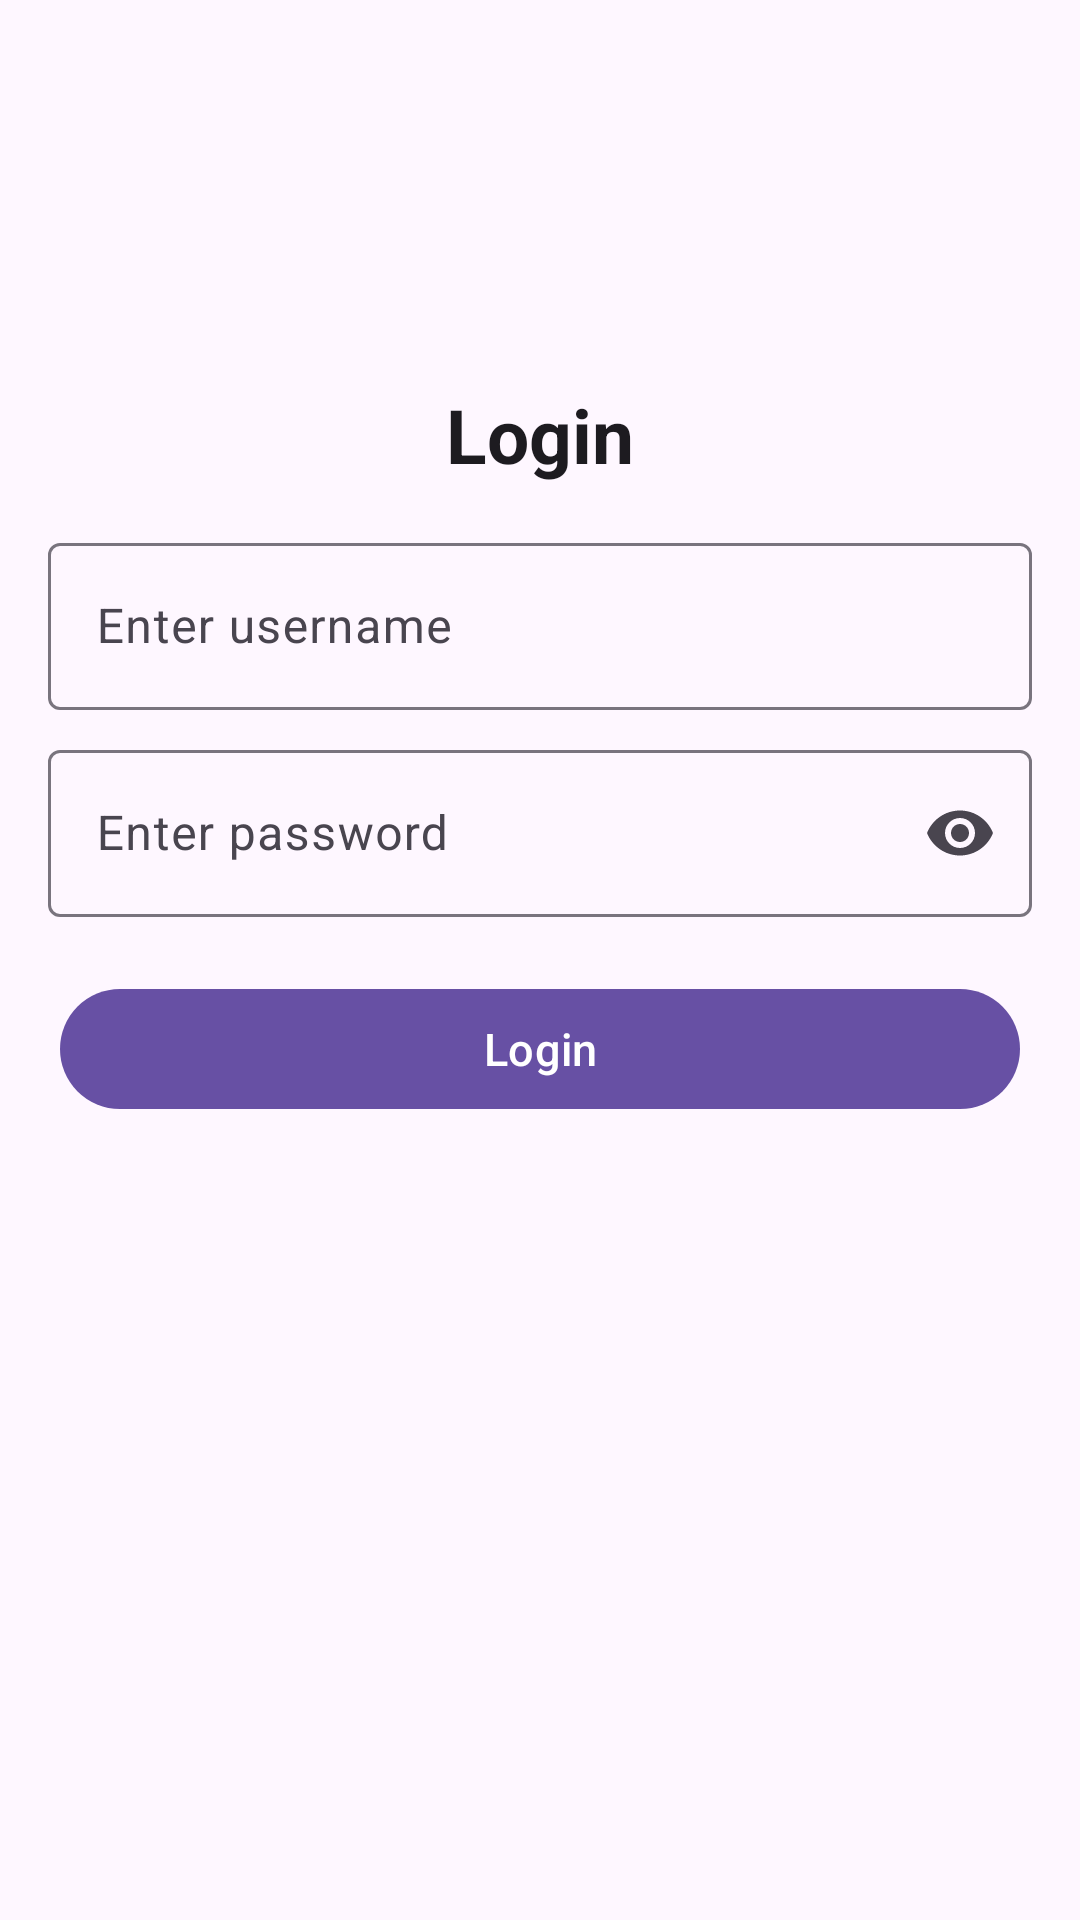

Here is an Android app screen rendered from its layout file. Give the layout XML and the strings, colors and styles it references.
<!-- AndroidManifest.xml: application theme Theme.FragmentWithBottomBar -->
<!-- res/layout/fragment_login.xml -->
<?xml version="1.0" encoding="utf-8"?>
<androidx.constraintlayout.widget.ConstraintLayout xmlns:android="http://schemas.android.com/apk/res/android"
    xmlns:app="http://schemas.android.com/apk/res-auto"
    xmlns:tools="http://schemas.android.com/tools"
    android:layout_width="match_parent"
    android:layout_height="match_parent"
    tools:context=".ui.fragment.LoginFragment">

    
    <com.google.android.material.imageview.ShapeableImageView
        android:id="@+id/logo_image"
        android:layout_width="wrap_content"
        android:layout_height="100dp"
        android:layout_marginTop="14dp"
        android:adjustViewBounds="true"
        app:layout_constraintEnd_toEndOf="parent"
        app:layout_constraintStart_toStartOf="parent"
        app:layout_constraintTop_toTopOf="parent"
        app:srcCompat="@drawable/ic_launcher_background" />

    
    <com.google.android.material.textview.MaterialTextView
        android:id="@+id/login_text"
        android:layout_width="match_parent"
        android:layout_height="wrap_content"
        android:layout_marginTop="14dp"
        android:text="@string/login"
        android:textAlignment="center"
        android:textColor="?attr/colorOnSurface"
        android:textSize="25sp"
        android:textStyle="bold"
        app:layout_constraintEnd_toEndOf="parent"
        app:layout_constraintStart_toStartOf="parent"
        app:layout_constraintTop_toBottomOf="@+id/logo_image" />

    
    <com.google.android.material.textfield.TextInputLayout
        android:id="@+id/layoutUsername"
        android:layout_width="match_parent"
        android:layout_height="wrap_content"
        android:layout_marginHorizontal="16dp"
        android:layout_marginTop="14dp"
        android:hint="@string/enter_username"
        app:layout_constraintEnd_toEndOf="parent"
        app:layout_constraintStart_toStartOf="parent"
        app:layout_constraintTop_toBottomOf="@+id/login_text">

        <com.google.android.material.textfield.TextInputEditText
            android:id="@+id/etUserName"
            android:layout_width="match_parent"
            android:layout_height="wrap_content"
            android:inputType="text" />

    </com.google.android.material.textfield.TextInputLayout>

    
    <com.google.android.material.textfield.TextInputLayout
        android:id="@+id/layoutPassword"
        android:layout_width="match_parent"
        android:layout_height="wrap_content"
        android:layout_marginHorizontal="16dp"
        android:layout_marginTop="8dp"
        android:hint="@string/enter_password"
        app:endIconMode="password_toggle"
        app:layout_constraintEnd_toEndOf="parent"
        app:layout_constraintStart_toStartOf="parent"
        app:layout_constraintTop_toBottomOf="@+id/layoutUsername">

        <com.google.android.material.textfield.TextInputEditText
            android:id="@+id/etPassword"
            android:layout_width="match_parent"
            android:layout_height="wrap_content"
            android:inputType="textPassword" />

    </com.google.android.material.textfield.TextInputLayout>

    
    <com.google.android.material.button.MaterialButton
        android:id="@+id/btnLogin"
        android:layout_width="match_parent"
        android:layout_height="wrap_content"
        android:layout_marginHorizontal="20dp"
        android:layout_marginTop="20dp"
        android:text="@string/login"
        android:textSize="15sp"
        app:cornerRadius="20dp"
        app:layout_constraintEnd_toEndOf="parent"
        app:layout_constraintStart_toStartOf="parent"
        app:layout_constraintTop_toBottomOf="@+id/layoutPassword" />


</androidx.constraintlayout.widget.ConstraintLayout>
<!-- resources referenced by this layout -->
<resources>
  <string name="enter_password">Enter password</string>
  <string name="enter_username">Enter username</string>
  <string name="login">Login</string>
  <style name="Theme.FragmentWithBottomBar" parent="Base.Theme.FragmentWithBottomBar" />
  <style name="Base.Theme.FragmentWithBottomBar" parent="Theme.Material3.DayNight.NoActionBar">
          
          
      </style>
</resources>
